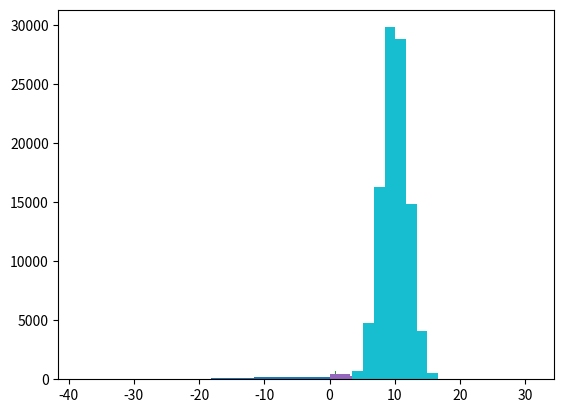

Here is the Python script that generated this plot:
# Cargar las librerias
import numpy as np # en numpy están las librerias de las distr. de probabilidad
from matplotlib import pyplot as plt # en pyplot está la librería para hacer histogramas

# Distribución normal con u=0 y s=10 
#(s es la desviación estandar, es decir la raiz cuadrada de la varianza)
x=np.random.normal(0,10,1000)
plt.hist(x)

# Distribución de Poisson con valor promedio igual a 10 
# (en esta distribución el promedio y varianza coinciden) 
x=np.random.poisson(10,1000)
plt.hist(x)

# Distribución binomial (o de Bernoulli) con n=1 y p=0.7
x=np.random.binomial(1,0.7,1000)
plt.hist(x)

# Distribución beta con a=2 y b=5
x=np.random.beta(2,5,1000)
plt.hist(x)

# Distribución exponencial con lamnda=5
x=np.random.exponential(5,1000)
plt.hist(x)

# Dada la siguiente muestra de 10 observaciones
x=[  6.08250521,  20.05183055,  -3.45090479,  -9.60013668, 
   7.95254388,  -8.78996234,   3.88734825,  10.96392985,
       -11.45156006,  11.62454436]

# El promedio de la muestra es 
x_mean = np.mean(x)
# La varianza de la muestra es
x_var = np.var(x,ddof=1)

# Veamos su histograma
plt.hist(x)
# Imprimir los resultados
print(x_mean, x_var)

# Dada la siguiente muestra de 10 observaciones
x=np.random.normal(10,2,10)

# El promedio de la muestra es 
x_mean = np.mean(x)
# La varianza de la muestra es
x_var = np.var(x,ddof=1)

# Veamos su histograma
plt.hist(x)
# Imprimir los resultados
print(x_mean, x_var)

# Dada la siguiente muestra de 100 observaciones
x=np.random.normal(10,2,100)

# El promedio de la muestra es 
x_mean = np.mean(x)
# La varianza de la muestra es
x_var = np.var(x,ddof=1)

# Veamos su histograma
plt.hist(x)
# Imprimir los resultados
print(x_mean, x_var)

# Dada la siguiente muestra de 100 observaciones
x=np.random.normal(10,2,1000)

# El promedio de la muestra es 
x_mean = np.mean(x)
# La varianza de la muestra es
x_var = np.var(x,ddof=1)

# Veamos su histograma
plt.hist(x)
# Imprimir los resultados
print(x_mean, x_var)

# Dada la siguiente muestra de 100 observaciones
x=np.random.normal(10,2,100000)

# El promedio de la muestra es 
x_mean = np.mean(x)
# La varianza de la muestra es
x_var = np.var(x,ddof=1)

# Veamos su histograma
plt.hist(x)
# Imprimir los resultados
print(x_mean, x_var)

# Cuatro muestras, cada una con 10 observaciones, obtenidas de la misma distribución exponencial
x1=np.random.exponential(5,10)
x2=np.random.exponential(5,10)
x3=np.random.exponential(5,10)
x4=np.random.exponential(5,10)

# Cálcular los promedios
x_means = [] # en esta lista almacenaremos los distintos promedios

x1_mean=np.mean(x1)
x_means.append(x1_mean) # agrega el primer elemento a la lista

x2_mean=np.mean(x2)
x_means.append(x2_mean)  # agrega el segundo elemento a la lista

x3_mean=np.mean(x3)
x_means.append(x3_mean)  # ya entendiste la idea

x4_mean=np.mean(x4)
x_means.append(x4_mean) # etc

# Hacer el histograma de los promedios
plt.hist( [x_means] )

